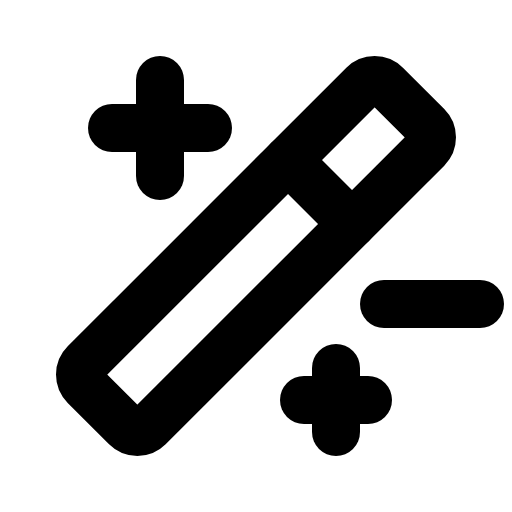
t = 0.00 s
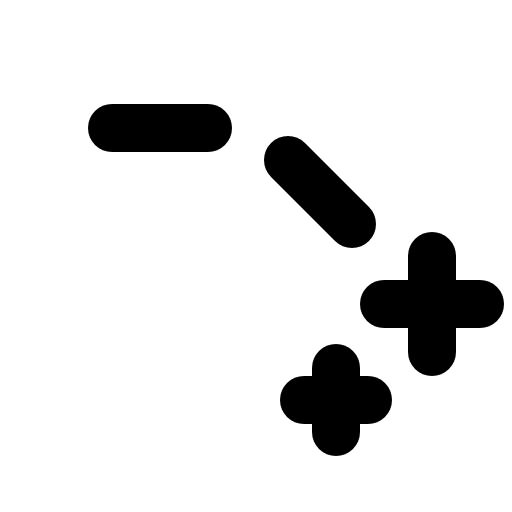
t = 2.10 s
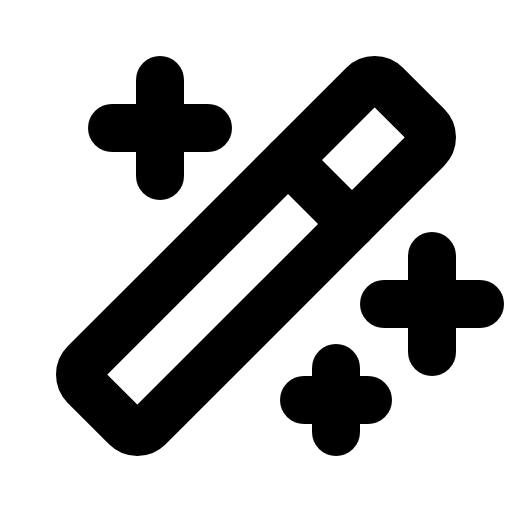
t = 2.48 s
t = 2.85 s: frame unchanged from t = 2.48 s, image omitted
t = 3.23 s: frame unchanged from t = 2.48 s, image omitted

The animated SVG that drew these frames (rendered in a browser with its animation timeline set to each time). Animation: 1 CSS @keyframes rule; one cycle of 3.60 s, repeats indefinitely.

<svg xmlns="http://www.w3.org/2000/svg" viewBox="0 0 256 256">
  <style>
    .draw-line {
      stroke-dasharray: 2000;
      stroke-dashoffset: 0;
    }
    svg:hover .draw-line {
      animation: phosphor-draw-in 1.5s ease-in-out infinite;
    }
    @keyframes phosphor-draw-in {
      0%   { stroke-dashoffset: 2000; }
      100% { stroke-dashoffset: 0; }
    }
  </style><rect width="256" height="256" fill="none"/><line x1="216" y1="128" x2="216" y2="176" fill="none" stroke="currentColor" stroke-linecap="round" stroke-linejoin="round" stroke-width="24" class="draw-line" pathLength="1" style="animation-delay: 0s"/><line x1="192" y1="152" x2="240" y2="152" fill="none" stroke="currentColor" stroke-linecap="round" stroke-linejoin="round" stroke-width="24" class="draw-line" pathLength="1" style="animation-delay: 0.3s"/><line x1="80" y1="40" x2="80" y2="88" fill="none" stroke="currentColor" stroke-linecap="round" stroke-linejoin="round" stroke-width="24" class="draw-line" pathLength="1" style="animation-delay: 0.6s"/><line x1="56" y1="64" x2="104" y2="64" fill="none" stroke="currentColor" stroke-linecap="round" stroke-linejoin="round" stroke-width="24" class="draw-line" pathLength="1" style="animation-delay: 0.9s"/><line x1="168" y1="184" x2="168" y2="216" fill="none" stroke="currentColor" stroke-linecap="round" stroke-linejoin="round" stroke-width="24" class="draw-line" pathLength="1" style="animation-delay: 1.2s"/><line x1="152" y1="200" x2="184" y2="200" fill="none" stroke="currentColor" stroke-linecap="round" stroke-linejoin="round" stroke-width="24" class="draw-line" pathLength="1" style="animation-delay: 1.5s"/><line x1="144" y1="80" x2="176" y2="112" fill="none" stroke="currentColor" stroke-linecap="round" stroke-linejoin="round" stroke-width="24" class="draw-line" pathLength="1" style="animation-delay: 1.8s"/><rect x="21.49" y="105.37" width="213.02" height="45.25" rx="8" transform="translate(-53.02 128) rotate(-45)" fill="none" stroke="currentColor" stroke-linecap="round" stroke-linejoin="round" stroke-width="24" class="draw-line" pathLength="1" style="animation-delay: 2.1s"/></svg>
